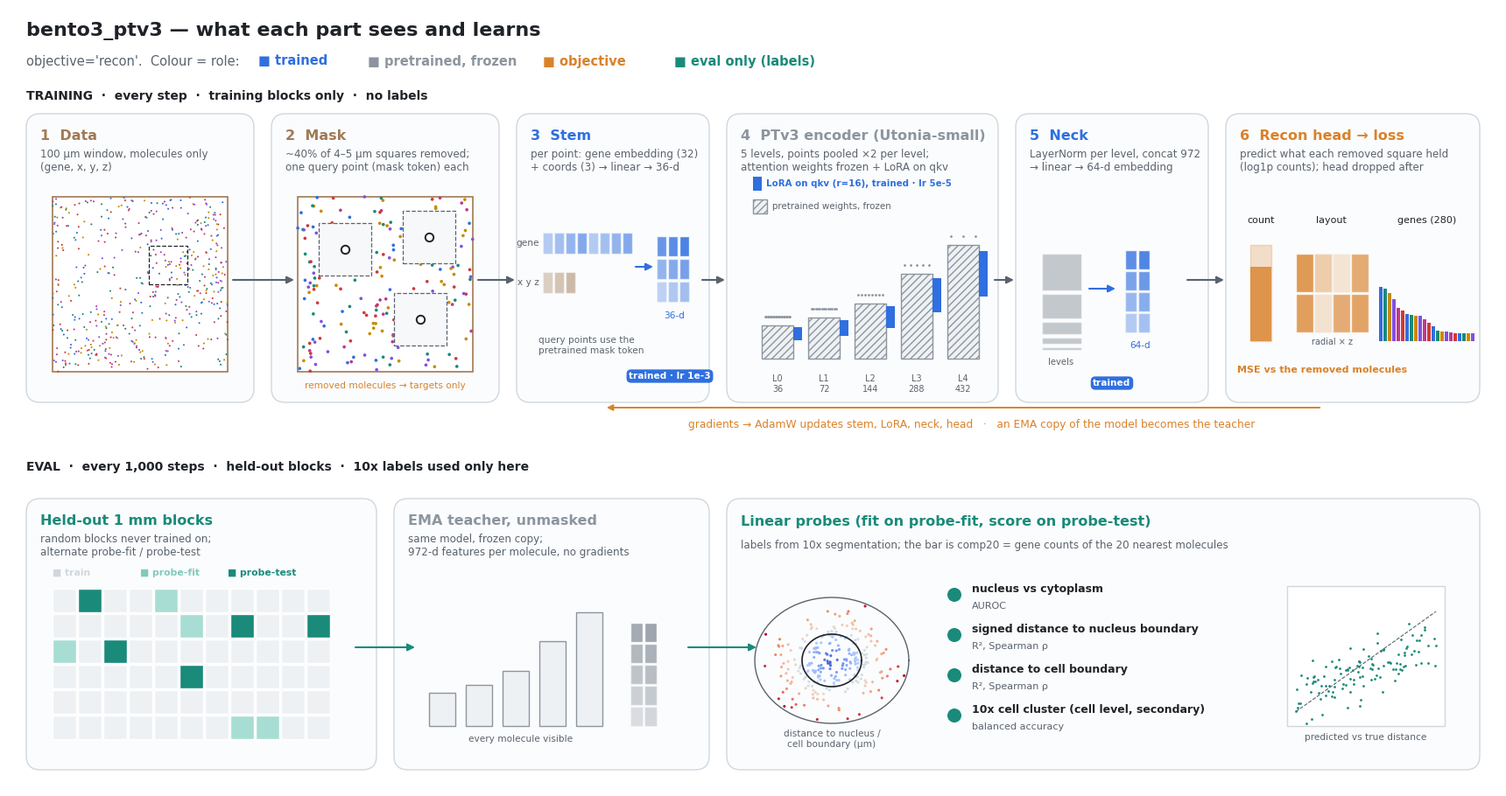

Generate this figure with matplotlib: (Note: this script raises an exception after producing the figure.)
"""bento3_ptv3 model architecture: what each part sees and learns (objective='recon'). Writes model_architecture.{png,svg}.
Drawn schematically; sizes and counts are the real ones (4-5 um squares, 36-d stem, 5 encoder levels 36..432 ch, 64-d embedding)."""
import numpy as np, matplotlib
matplotlib.use("Agg")
import matplotlib.pyplot as plt
from matplotlib.patches import FancyBboxPatch, FancyArrowPatch, Rectangle, Circle
from pathlib import Path

plt.rcParams.update({"font.family": "DejaVu Sans", "svg.fonttype": "none"})
INK, MUTED, LINE = "#1f2328", "#59636e", "#d0d7de"
TRAIN, FROZEN, OBJ, EVAL, DATA = "#2f6fdf", "#8c959f", "#d9822b", "#1a8a7a", "#a07a55"
GENES = ["#2f6fdf", "#1a8a7a", "#c98a00", "#8250df", "#bf3989", "#cf3a3a"]
rng = np.random.default_rng(3)

fig = plt.figure(figsize=(17, 8.9), dpi=200)
ax = fig.add_axes([0, 0, 1, 1]); ax.set_xlim(0, 170); ax.set_ylim(0, 89); ax.axis("off")


def panel(x, y, w, h, title, sub, color):
    ax.add_patch(FancyBboxPatch((x, y), w, h, boxstyle="round,pad=0,rounding_size=1.6", ec=LINE, fc="#fbfcfd", lw=1))
    ax.text(x + 1.6, y + h - 2.6, title, fontsize=11.5, weight="bold", color=color, va="center")
    ax.text(x + 1.6, y + h - 5.4, sub, fontsize=8.6, color=MUTED, va="center", linespacing=1.25)


def arrow(x0, y0, x1, y1, color=MUTED, lw=1.5, ls="-"):
    ax.add_patch(FancyArrowPatch((x0, y0), (x1, y1), arrowstyle="-|>", mutation_scale=12, color=color, lw=lw, ls=ls, shrinkA=0, shrinkB=0))


def tag(x, y, text, color):
    ax.text(x, y, text, fontsize=7.6, weight="bold", color="white", ha="center", va="center",
            bbox=dict(boxstyle="round,pad=0.25,rounding_size=0.5", fc=color, ec="none"))


ax.text(2, 86.4, "bento3_ptv3 — what each part sees and learns", fontsize=16, weight="bold", color=INK, va="center")
ax.text(2, 83.0, "objective='recon'.  Colour = role:", fontsize=10.5, color=MUTED, va="center")
for x, (t, c) in zip((28.5, 41, 61, 76), [("trained", TRAIN), ("pretrained, frozen", FROZEN), ("objective", OBJ), ("eval only (labels)", EVAL)]):
    ax.text(x, 83.0, f"■ {t}", fontsize=10.5, color=c, va="center", weight="bold")

# =============================== TRAINING PATH (top row) ===============================
ax.text(2, 78.6, "TRAINING  ·  every step  ·  training blocks only  ·  no labels", fontsize=10, weight="bold", color=INK)
Y, H = 44, 33

# 1 window of molecules
panel(2, Y, 26, H, "1  Data", "100 µm window, molecules only\n(gene, x, y, z)", DATA)
pts = rng.uniform(0, 1, (900, 2)); keep = rng.random(900) < 0.55 + 0.4 * np.sin(pts[:, 0] * 6) * np.cos(pts[:, 1] * 5)
pts = pts[keep]; cols = rng.choice(GENES, len(pts))
X0, Y0, S = 5, Y + 3.5, 20
ax.add_patch(Rectangle((X0, Y0), S, S, fc="white", ec=DATA, lw=1.2))
ax.scatter(X0 + pts[:, 0] * S, Y0 + pts[:, 1] * S, s=2.2, c=cols, lw=0)
zx, zy, zs = X0 + 0.55 * S, Y0 + 0.5 * S, 0.22 * S
ax.add_patch(Rectangle((zx, zy), zs, zs, fc="none", ec=INK, lw=0.9, ls="--"))

# 2 masking: zoom with removed squares + query points
panel(30, Y, 26, H, "2  Mask", "~40% of 4–5 µm squares removed;\none query point (mask token) each", DATA)
X1, Y1, S1 = 33, Y + 3.5, 20
ax.add_patch(Rectangle((X1, Y1), S1, S1, fc="white", ec=DATA, lw=1.2))
zp = rng.uniform(0, 1, (230, 2)); zc = rng.choice(GENES, len(zp))
sq = [(0.12, 0.55), (0.55, 0.15), (0.6, 0.62)]; w = 0.3
inside = np.zeros(len(zp), bool)
for (a, b) in sq: inside |= (zp[:, 0] > a) & (zp[:, 0] < a + w) & (zp[:, 1] > b) & (zp[:, 1] < b + w)
ax.scatter(X1 + zp[~inside, 0] * S1, Y1 + zp[~inside, 1] * S1, s=7, c=zc[~inside], lw=0)
for (a, b) in sq:
    ax.add_patch(Rectangle((X1 + a * S1, Y1 + b * S1), w * S1, w * S1, fc="#f6f8fa", ec=MUTED, lw=0.9, ls="--"))
    ax.scatter([X1 + (a + w / 2) * S1], [Y1 + (b + w / 2) * S1], s=46, fc="white", ec=INK, lw=1.4, zorder=3)
ax.text(X1 + S1 / 2, Y1 - 1.6, "removed molecules → targets only", fontsize=7.6, color=OBJ, ha="center", va="center")
arrow(25.6, Y + 14, 32.6, Y + 14)

# 3 stem
panel(58, Y, 22, H, "3  Stem", "per point: gene embedding (32)\n+ coords (3) → linear → 36-d", TRAIN)
for r, (lab, n, c) in enumerate([("gene", 8, TRAIN), ("x y z", 3, DATA)]):
    for k in range(n): ax.add_patch(Rectangle((61 + k * 1.3, Y + 17 - r * 4.5), 1.1, 2.4, fc=c, alpha=0.35 + 0.08 * (k % 4), ec="white"))
    ax.text(60.6, Y + 18.2 - r * 4.5, lab, fontsize=7.6, color=MUTED, ha="right", va="center")
arrow(71.6, Y + 15.5, 73.6, Y + 15.5, color=TRAIN)
for k in range(9): ax.add_patch(Rectangle((74 + (k % 3) * 1.3, Y + 11.5 + (k // 3) * 2.6), 1.1, 2.3, fc=TRAIN, alpha=0.3 + 0.07 * k, ec="white"))
ax.text(76, Y + 9.6, "36-d", fontsize=7.6, color=TRAIN, ha="center")
ax.text(60.5, Y + 6.5, "query points use the\npretrained mask token", fontsize=7.6, color=MUTED, va="center")
tag(75.5, Y + 3, "trained · lr 1e-3", TRAIN)
arrow(53.6, Y + 14, 57.8, Y + 14)

# 4 encoder: 5 levels, frozen weights + LoRA qkv
panel(82, Y, 31, H, "4  PTv3 encoder (Utonia-small)", "5 levels, points pooled ×2 per level;\nattention weights frozen + LoRA on qkv", FROZEN)
ch = [36, 72, 144, 288, 432]; npts = [20, 13, 8, 5, 3]
for i, (c, n) in enumerate(zip(ch, npts)):
    x = 86 + i * 5.3; hgt = 3 + c / 432 * 10
    ax.add_patch(Rectangle((x, Y + 5), 3.6, hgt, fc="#eef1f4", ec=FROZEN, lw=1, hatch="////"))
    ax.add_patch(Rectangle((x + 3.6, Y + 5 + hgt * 0.55), 1.0, hgt * 0.4, fc=TRAIN, ec="none"))
    ax.text(x + 1.8, Y + 3.2, f"L{i}\n{c}", fontsize=7, color=MUTED, ha="center", va="top")
    yy = Y + 5 + hgt + 1.0; ax.scatter(x + 1.8 + np.linspace(-1.4, 1.4, n), np.full(n, yy), s=4, c=FROZEN, lw=0)
ax.text(85, Y + 27.4 - 3.2, "", fontsize=7)
ax.add_patch(Rectangle((85, Y + 24.2), 1.0, 1.6, fc=TRAIN, ec="none")); ax.text(86.5, Y + 25, "LoRA on qkv (r=16), trained · lr 5e-5", fontsize=7.4, color=TRAIN, va="center", weight="bold")
ax.add_patch(Rectangle((85, Y + 21.6), 1.6, 1.6, fc="#eef1f4", ec=FROZEN, hatch="////")); ax.text(87.2, Y + 22.4, "pretrained weights, frozen", fontsize=7.4, color=MUTED, va="center")
arrow(79.2, Y + 14, 81.8, Y + 14)

# 5 neck
panel(115, Y, 22, H, "5  Neck", "LayerNorm per level, concat 972\n→ linear → 64-d embedding", TRAIN)
y0 = Y + 6
for i, c in enumerate(ch):
    hgt = c / 432 * 4.2; ax.add_patch(Rectangle((118, y0), 4.5, hgt, fc=FROZEN, alpha=0.5, ec="white")); y0 += hgt + 0.4
ax.text(120.2, Y + 4.3, "levels", fontsize=7.2, color=MUTED, ha="center")
arrow(123.4, Y + 13, 126.4, Y + 13, color=TRAIN)
for k in range(8): ax.add_patch(Rectangle((127.5 + (k % 2) * 1.5, Y + 8 + (k // 2) * 2.4), 1.3, 2.2, fc=TRAIN, alpha=0.35 + 0.07 * k, ec="white"))
ax.text(129.2, Y + 6.2, "64-d", fontsize=7.6, color=TRAIN, ha="center")
tag(126, Y + 3 - 0.8, "trained", TRAIN)
arrow(112.6, Y + 14, 114.8, Y + 14)

# 6 recon head + objective
panel(139, Y, 29, H, "6  Recon head → loss", "predict what each removed square held\n(log1p counts); head dropped after", OBJ)
# count
ax.text(143, Y + 20.5, "count", fontsize=8, color=INK, ha="center")
ax.add_patch(Rectangle((141.8, Y + 7), 2.4, 11, fc=OBJ, alpha=0.25, ec=OBJ)); ax.add_patch(Rectangle((141.8, Y + 7), 2.4, 8.5, fc=OBJ, alpha=0.8, ec="none"))
# layout: 4 radial x 2 z
ax.text(151, Y + 20.5, "layout", fontsize=8, color=INK, ha="center")
lay = rng.uniform(0.15, 1, (2, 4))
for zi in range(2):
    for ri in range(4): ax.add_patch(Rectangle((147 + ri * 2.1, Y + 8 + zi * 4.6), 2.0, 4.4, fc=OBJ, alpha=float(lay[zi, ri]), ec="white"))
ax.text(151.2, Y + 6.6, "radial × z", fontsize=7, color=MUTED, ha="center")
# genes
ax.text(162, Y + 20.5, "genes (280)", fontsize=8, color=INK, ha="center")
g = np.sort(rng.gamma(0.7, 1, 22))[::-1]
for k, v in enumerate(g): ax.add_patch(Rectangle((156.5 + k * 0.5, Y + 7), 0.42, 0.9 + v * 3.2, fc=GENES[k % 6], ec="none"))
ax.text(150, Y + 3.4, "MSE vs the removed molecules", fontsize=8, color=OBJ, ha="center", weight="bold")
arrow(134.6, Y + 14, 138.8, Y + 14)

# update loop
ax.annotate("", xy=(68, Y - 0.6), xytext=(150, Y - 0.6), arrowprops=dict(arrowstyle="-|>", color=OBJ, lw=1.4, connectionstyle="arc3,rad=0.0"))
ax.text(110, Y - 2.6, "gradients → AdamW updates stem, LoRA, neck, head   ·   an EMA copy of the model becomes the teacher",
        fontsize=8.8, color=OBJ, ha="center", va="center")

# =============================== EVAL PATH (bottom row) ===============================
ax.text(2, 36.2, "EVAL  ·  every 1,000 steps  ·  held-out blocks  ·  10x labels used only here", fontsize=10, weight="bold", color=INK)
Y2, H2 = 2, 31

panel(2, Y2, 40, H2, "Held-out 1 mm blocks", "random blocks never trained on;\nalternate probe-fit / probe-test", EVAL)
B = rng.random((6, 11)); role = np.zeros_like(B, int); idx = rng.choice(66, 10, replace=False); role.flat[idx[::2]] = 1; role.flat[idx[1::2]] = 2
for r in range(6):
    for c in range(11):
        col = {0: "#eef1f4", 1: "#a8ddd3", 2: EVAL}[role[r, c]]
        ax.add_patch(Rectangle((5 + c * 2.9, Y2 + 3.5 + r * 2.9), 2.7, 2.7, fc=col, ec="white"))
for k, (t, c) in enumerate([("train", "#d0d7de"), ("probe-fit", "#7fcabb"), ("probe-test", EVAL)]):
    ax.text(5 + k * 10, Y2 + 22.2, f"■ {t}", fontsize=7.8, color=c, weight="bold")

panel(44, Y2, 36, H2, "EMA teacher, unmasked", "same model, frozen copy;\n972-d features per molecule, no gradients", FROZEN)
for i, c in enumerate(ch):
    hgt = 3 + c / 432 * 10; ax.add_patch(Rectangle((48 + i * 4.2, Y2 + 5), 3.0, hgt, fc="#eef1f4", ec=FROZEN, lw=1))
ax.text(58.5, Y2 + 3.2, "every molecule visible", fontsize=7.6, color=MUTED, ha="center")
for k in range(10): ax.add_patch(Rectangle((71 + (k % 2) * 1.6, Y2 + 5 + (k // 2) * 2.4), 1.4, 2.2, fc=FROZEN, alpha=0.3 + 0.06 * k, ec="white"))
arrow(39.6, Y2 + 14, 46.4, Y2 + 14, color=EVAL)

panel(82, Y2, 86, H2, "Linear probes (fit on probe-fit, score on probe-test)", "labels from 10x segmentation; the bar is comp20 = gene counts of the 20 nearest molecules", EVAL)
# cell with nucleus, molecules coloured by signed distance
cx, cy, R = 94, Y2 + 12.5, 8
th = np.linspace(0, 2 * np.pi, 80); ax.plot(cx + R * np.cos(th) * 1.1, cy + R * np.sin(th) * 0.9, color=MUTED, lw=1)
ax.plot(cx + 3.4 * np.cos(th), cy + 3.0 * np.sin(th), color=INK, lw=1.2)
mp = rng.normal(size=(260, 2)) * [3.6, 3.0]; mp = mp[(mp[:, 0] / 1.1) ** 2 / R ** 2 + (mp[:, 1] / 0.9) ** 2 / R ** 2 < 1]
dn = np.hypot(mp[:, 0] / 3.4, mp[:, 1] / 3.0) - 1
ax.scatter(cx + mp[:, 0], cy + mp[:, 1], s=5, c=dn, cmap="coolwarm", vmin=-1, vmax=1.4, lw=0)
ax.text(cx, Y2 + 2.6, "distance to nucleus /\ncell boundary (µm)", fontsize=7.6, color=MUTED, ha="center")
rows = [("nucleus vs cytoplasm", "AUROC"), ("signed distance to nucleus boundary", "R², Spearman ρ"),
        ("distance to cell boundary", "R², Spearman ρ"), ("10x cell cluster (cell level, secondary)", "balanced accuracy")]
for i, (a, b) in enumerate(rows):
    yy = Y2 + 20 - i * 4.6; ax.add_patch(Circle((108, yy), 0.8, fc=EVAL, ec="none"))
    ax.text(110, yy + 0.7, a, fontsize=9, color=INK, weight="bold", va="center"); ax.text(110, yy - 1.3, b, fontsize=8, color=MUTED, va="center")
# predicted vs true mini scatter
sx, sy = 146, Y2 + 5; t = rng.uniform(-3, 6, 120); p = 0.6 * t + rng.normal(0, 1.4, 120)
ax.add_patch(Rectangle((sx, sy), 18, 16, fc="white", ec=LINE))
ax.scatter(sx + 1 + (t + 3) / 9 * 16, sy + 1 + (p + 3.5) / 11 * 14, s=4, c=EVAL, lw=0)
ax.plot([sx + 1, sx + 17], [sy + 1 + 0.5 / 11 * 14, sy + 1 + 9.5 / 11 * 14], color=MUTED, lw=0.8, ls="--")
ax.text(sx + 9, sy - 1.6, "predicted vs true distance", fontsize=7.6, color=MUTED, ha="center")
arrow(77.6, Y2 + 14, 85.4, Y2 + 14, color=EVAL)

out = Path(__file__).parent
for ext in ("png", "svg"): fig.savefig(out / f"model_architecture.{ext}", facecolor="white")
print("ok")
